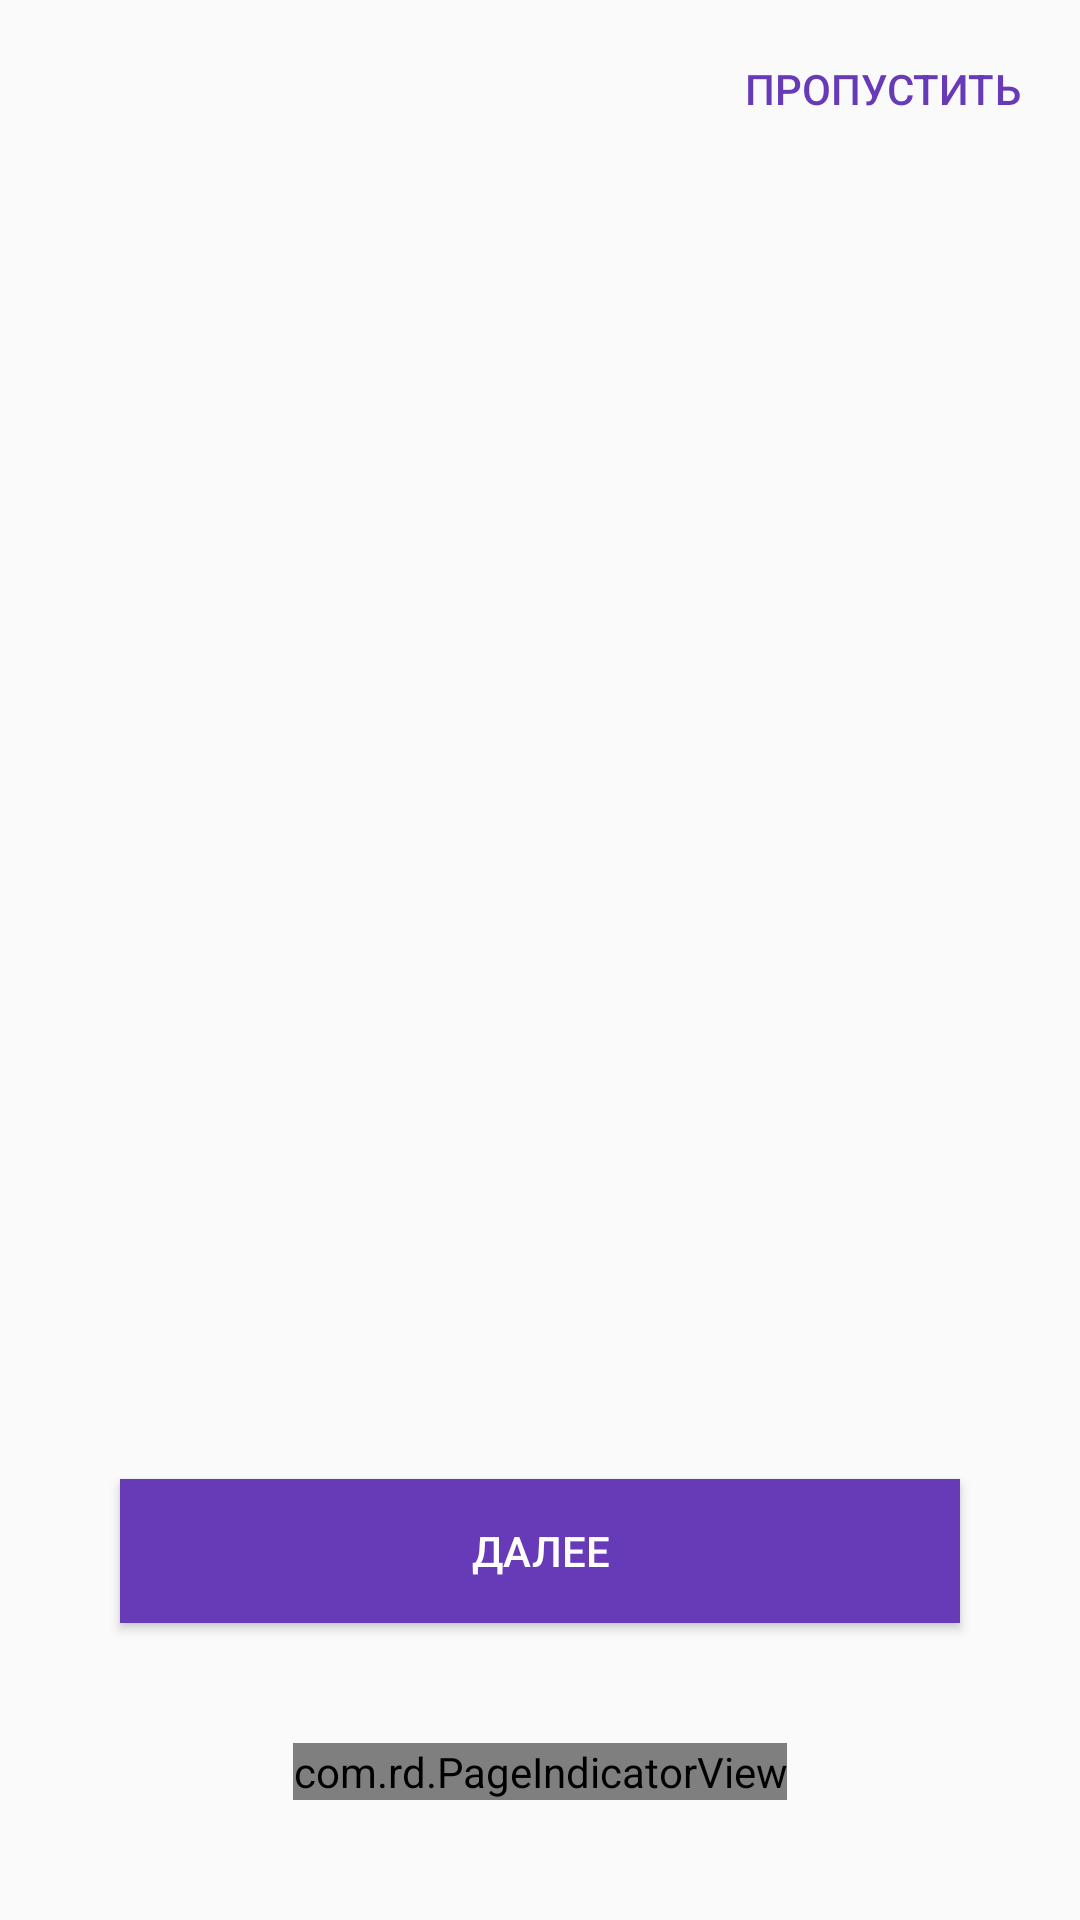

The Android layout XML behind this screen, and the referenced resources:
<!-- AndroidManifest.xml: application theme AppTheme -->
<!-- res/layout/activity_on_board.xml -->
<?xml version="1.0" encoding="utf-8"?>
<RelativeLayout xmlns:android="http://schemas.android.com/apk/res/android"
    xmlns:app="http://schemas.android.com/apk/res-auto"
    xmlns:tools="http://schemas.android.com/tools"
    android:layout_width="match_parent"
    android:layout_height="match_parent"
    tools:context=".ui.onBoard.OnBoardActivity">

    <androidx.viewpager.widget.ViewPager
        android:id="@+id/onboard_viewpager"
        android:layout_width="match_parent"
        android:layout_height="match_parent"/>

    <com.rd.PageIndicatorView
        android:id="@+id/pageIndicatorView"
        android:layout_width="wrap_content"
        android:layout_height="wrap_content"
        android:layout_alignParentBottom="true"
        android:layout_marginBottom="40dp"
        android:layout_centerHorizontal="true"
        app:piv_animationType="scale"
        app:piv_dynamicCount="true"
        app:piv_interactiveAnimation="true"
        app:piv_selectedColor="#673AB7"
        app:piv_unselectedColor="#DCDCDC"
        app:piv_viewPager="@id/onboard_viewpager"
        />
    <Button
        android:id="@+id/next_button_onboard"
        android:layout_width="match_parent"
        android:layout_margin="40dp"
        android:layout_above="@id/pageIndicatorView"
        android:layout_height="wrap_content"
        android:layout_centerHorizontal="true"
        android:textColor="#FFFFFF"
        android:text="Далее"
        android:background="#673AB7"/>
    <Button
        android:id="@+id/skip_button_onboard"
        android:layout_width="wrap_content"
        android:layout_height="wrap_content"
        android:layout_alignParentTop="true"
        android:layout_alignParentRight="true"
        android:text="Пропустить"
        android:padding="20dp"
        android:textColor="#673AB7"
        android:background="#00FFFFFF"/>

</RelativeLayout>
<!-- resources referenced by this layout -->
<resources>
  <style name="AppTheme" parent="Theme.AppCompat.Light.NoActionBar">
          
          <item name="colorPrimary">@color/colorPrimary</item>
          <item name="colorPrimaryDark">@color/colorPrimaryDark</item>
          <item name="colorAccent">@color/colorAccent</item>
      </style>
  <color name="colorPrimary">#008577</color>
  <color name="colorPrimaryDark">#5A5A64</color>
  <color name="colorAccent">#D81B60</color>
</resources>
